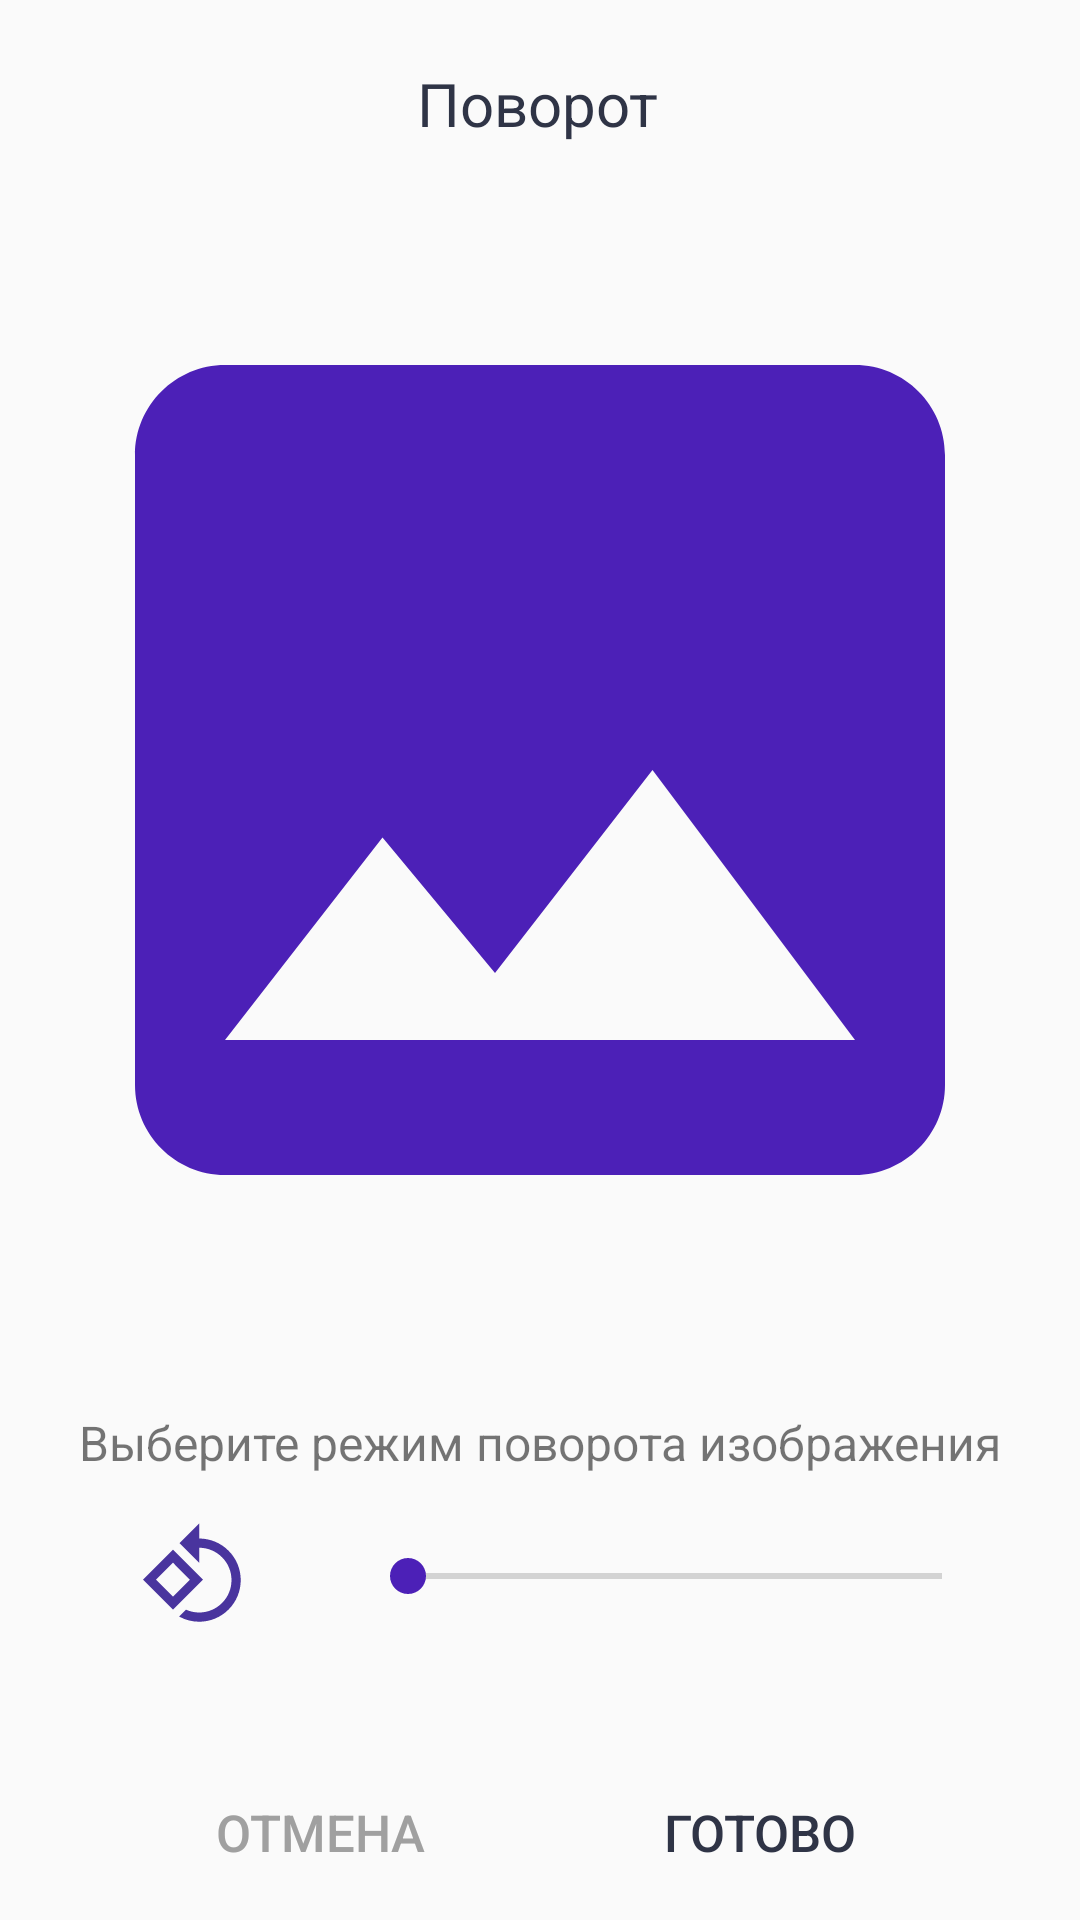

Here is an Android app screen rendered from its layout file. Give the layout XML and the strings, colors and styles it references.
<!-- AndroidManifest.xml: application theme AppTheme -->
<!-- res/layout/activity_fun_turn.xml -->
<?xml version="1.0" encoding="utf-8"?>
<androidx.constraintlayout.widget.ConstraintLayout xmlns:android="http://schemas.android.com/apk/res/android"

    xmlns:app="http://schemas.android.com/apk/res-auto"
    xmlns:tools="http://schemas.android.com/tools"

    tools:context=".FunTurnActivity"

    android:layout_width="match_parent"
    android:layout_height="match_parent">

    //textHeaderTurn
    <TextView
        android:id="@+id/textHeaderTurn"
        android:layout_width="wrap_content"
        android:layout_height="wrap_content"
        android:layout_marginBottom="20dp"
        android:text="@string/headerTurn"
        android:textColor="@color/colorGray"
        android:textSize="20sp"
        app:layout_constraintBottom_toTopOf="@+id/imageToEdit"
        app:layout_constraintEnd_toEndOf="parent"
        app:layout_constraintHorizontal_bias="0.498"
        app:layout_constraintStart_toStartOf="parent"
        app:layout_constraintTop_toTopOf="parent"
        app:layout_constraintVertical_bias="1.0" />

    //imageToEdit
    <ImageView
        android:id="@+id/imageToEdit"
        android:layout_width="0dp"
        android:layout_height="0dp"
        android:layout_marginTop="68dp"
        android:layout_marginBottom="25dp"
        android:src="@drawable/ic_edit_image"
        app:layout_constraintBottom_toTopOf="@+id/textModeTurn"
        app:layout_constraintEnd_toEndOf="parent"
        app:layout_constraintHorizontal_bias="0.0"
        app:layout_constraintStart_toStartOf="parent"
        app:layout_constraintTop_toTopOf="parent" />

    //textSeekBarTurn

    <TextView
        android:id="@+id/textSeekBarTurn"
        android:layout_width="wrap_content"
        android:layout_height="wrap_content"
        android:layout_gravity="center_horizontal"
        app:layout_constraintBottom_toBottomOf="parent"
        app:layout_constraintEnd_toEndOf="parent"
        app:layout_constraintHorizontal_bias="0.62"
        app:layout_constraintStart_toStartOf="parent"
        app:layout_constraintTop_toTopOf="parent"
        app:layout_constraintVertical_bias="0.87" />

    //buttonCancel
    <Button
        android:id="@+id/buttonCancel"
        android:layout_width="wrap_content"
        android:layout_height="wrap_content"
        android:layout_gravity="center"
        android:background="@null"
        android:text="@string/cancel"
        android:textColor="@color/colorLightGray"
        android:textSize="17sp"
        android:stateListAnimator="@null"
        app:layout_constraintBottom_toBottomOf="parent"
        app:layout_constraintEnd_toEndOf="parent"
        app:layout_constraintHorizontal_bias="0.23"
        app:layout_constraintStart_toStartOf="parent"
        app:layout_constraintTop_toTopOf="parent"
        app:layout_constraintVertical_bias="0.991" />

    //buttonDone
    <Button
        android:id="@+id/buttonDone"
        android:layout_width="wrap_content"
        android:layout_height="wrap_content"
        android:layout_gravity="center"
        android:background="@null"
        android:text="@string/done"
        android:textColor="@color/colorGray"
        android:textSize="17sp"
        android:stateListAnimator="@null"
        app:layout_constraintBottom_toBottomOf="parent"
        app:layout_constraintEnd_toEndOf="parent"
        app:layout_constraintHorizontal_bias="0.77"
        app:layout_constraintStart_toStartOf="parent"
        app:layout_constraintTop_toTopOf="parent"
        app:layout_constraintVertical_bias="0.991" />

    //buttonRotate90
    <ImageButton
        android:id="@+id/buttonRotate90"
        android:layout_width="wrap_content"
        android:layout_height="wrap_content"
        android:background="@null"
        android:src="@drawable/ic_rotate_90_degrees"
        app:layout_constraintBottom_toBottomOf="parent"
        app:layout_constraintEnd_toStartOf="@+id/seekBarTurn"
        app:layout_constraintHorizontal_bias="0.56"
        app:layout_constraintStart_toStartOf="parent"
        app:layout_constraintTop_toTopOf="parent"
        app:layout_constraintVertical_bias="0.84000003" />

    //seekBarTurn
    <SeekBar
        android:id="@+id/seekBarTurn"
        android:layout_width="0dp"
        android:layout_height="wrap_content"
        android:layout_marginStart="120dp"
        android:layout_marginLeft="120dp"
        android:layout_marginEnd="30dp"
        android:layout_marginRight="30dp"
        app:layout_constraintBottom_toBottomOf="parent"
        app:layout_constraintEnd_toEndOf="parent"
        app:layout_constraintHorizontal_bias="1.0"
        app:layout_constraintStart_toStartOf="parent"
        app:layout_constraintTop_toTopOf="parent"
        app:layout_constraintVertical_bias="0.83" />

    //textModeTurn
    <TextView
        android:id="@+id/textModeTurn"
        android:layout_width="wrap_content"
        android:layout_height="wrap_content"
        android:text="@string/textModeTurn"
        android:textSize="16sp"
        app:layout_constraintBottom_toBottomOf="parent"
        app:layout_constraintEnd_toEndOf="parent"
        app:layout_constraintStart_toStartOf="parent"
        app:layout_constraintTop_toTopOf="parent"
        app:layout_constraintVertical_bias="0.76" />

</androidx.constraintlayout.widget.ConstraintLayout>
<!-- resources referenced by this layout -->
<resources>
  <color name="colorGray">#2F3446</color>
  <color name="colorLightGray">#A0A0A0</color>
  <!-- drawable ic_edit_image (drawable) -->
  <vector android:height="450dp" android:tint="#4C20B7"
      android:viewportHeight="24.0" android:viewportWidth="24.0"
      android:width="450dp" xmlns:android="http://schemas.android.com/apk/res/android">
      <path android:fillColor="#FF000000" android:pathData="M21,19V5c0,-1.1 -0.9,-2 -2,-2H5c-1.1,0 -2,0.9 -2,2v14c0,1.1 0.9,2 2,2h14c1.1,0 2,-0.9 2,-2zM8.5,13.5l2.5,3.01L14.5,12l4.5,6H5l3.5,-4.5z"/>
  </vector>
  <!-- drawable ic_rotate_90_degrees (drawable) -->
  <vector android:height="37dp" android:tint="#49349E"
      android:viewportHeight="24.0" android:viewportWidth="24.0"
      android:width="37dp" xmlns:android="http://schemas.android.com/apk/res/android">
      <path android:fillColor="#FF000000" android:pathData="M7.34,6.41L0.86,12.9l6.49,6.48 6.49,-6.48 -6.5,-6.49zM3.69,12.9l3.66,-3.66L11,12.9l-3.66,3.66 -3.65,-3.66zM19.36,6.64C17.61,4.88 15.3,4 13,4L13,0.76L8.76,5 13,9.24L13,6c1.79,0 3.58,0.68 4.95,2.05 2.73,2.73 2.73,7.17 0,9.9C16.58,19.32 14.79,20 13,20c-0.97,0 -1.94,-0.21 -2.84,-0.61l-1.49,1.49C10.02,21.62 11.51,22 13,22c2.3,0 4.61,-0.88 6.36,-2.64 3.52,-3.51 3.52,-9.21 0,-12.72z"/>
  </vector>
  <string name="cancel">Отмена</string>
  <string name="done">Готово</string>
  <string name="headerTurn">Поворот</string>
  <string name="textModeTurn">Выберите режим поворота изображения</string>
  <style name="AppTheme" parent="Theme.AppCompat.Light.NoActionBar">
          <item name="colorPrimary">@color/colorPrimary</item>
          <item name="colorPrimaryDark">@color/colorPrimaryDark</item>
          <item name="colorAccent">@color/colorAccent</item>
      </style>
  <color name="colorPrimary">#6200EE</color>
  <color name="colorPrimaryDark">#3700B3</color>
  <color name="colorAccent">#4C20B7</color>
</resources>
